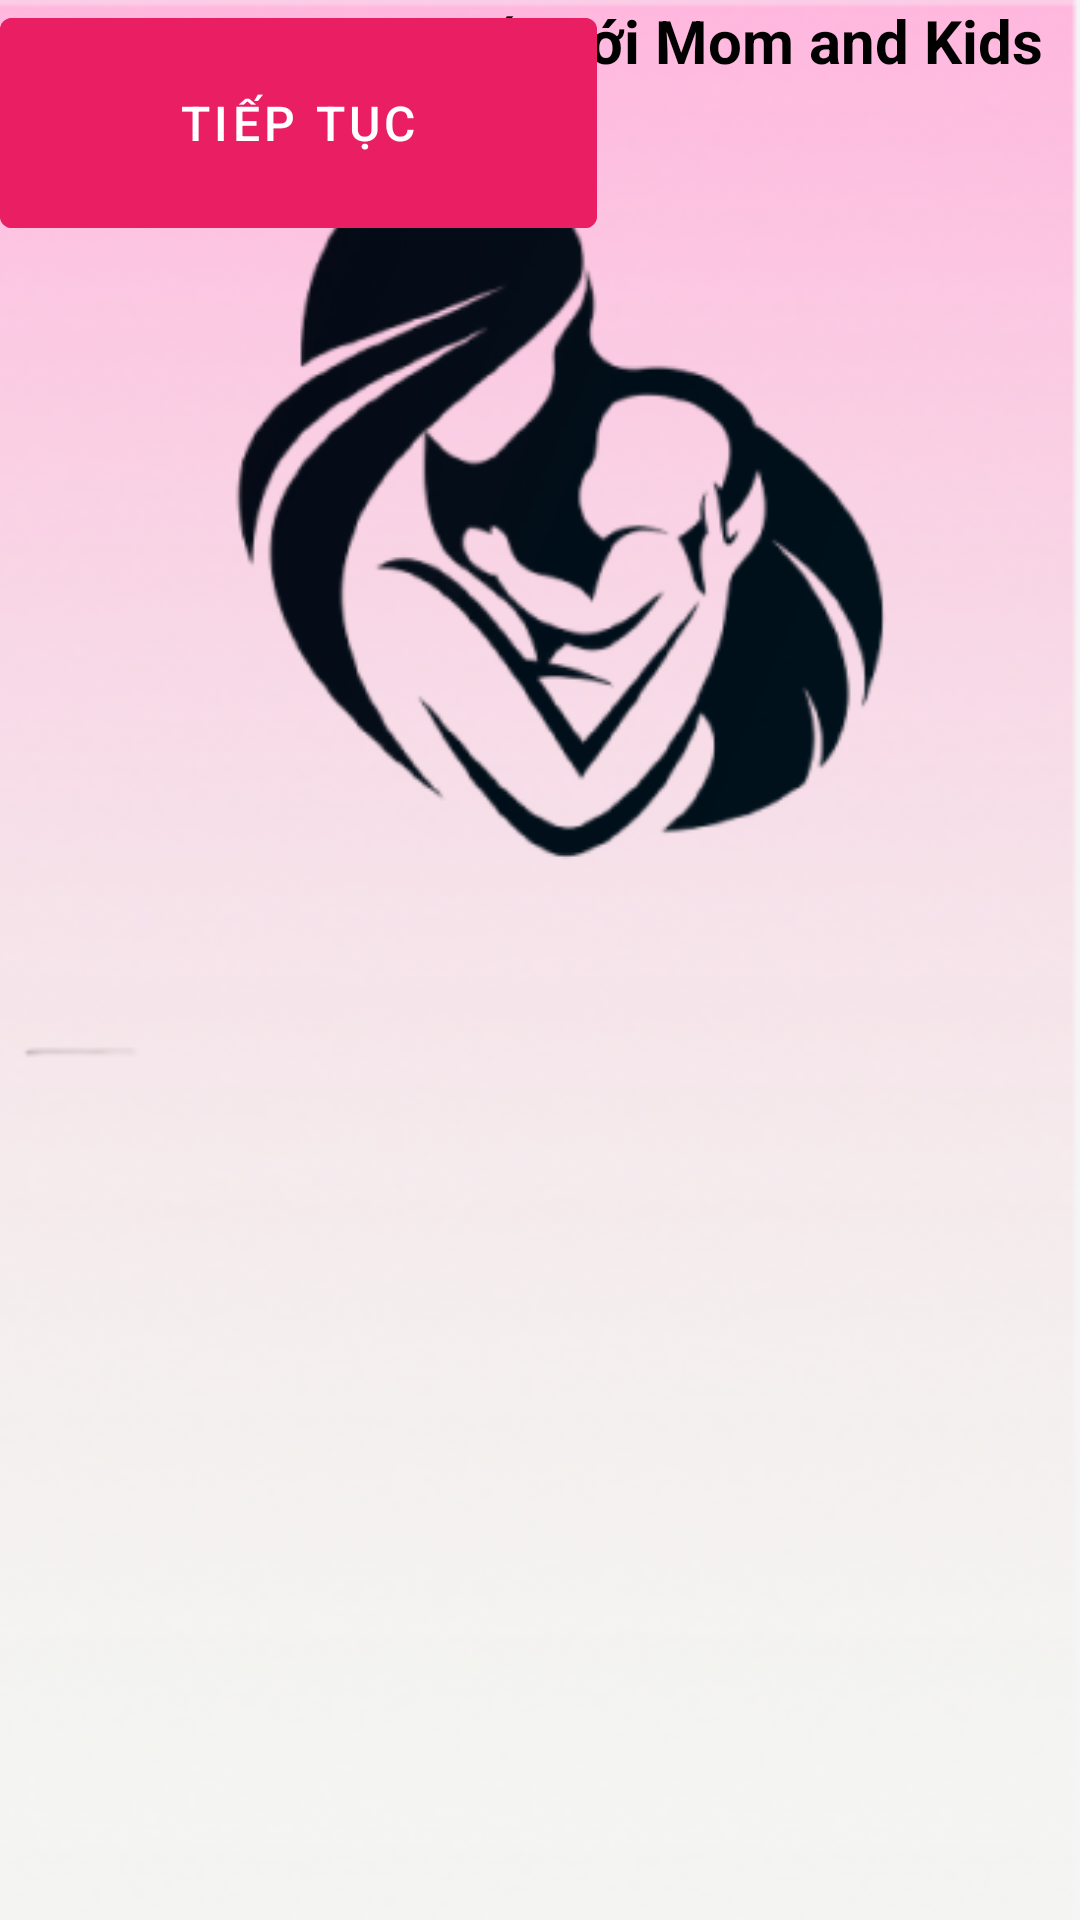

Android layout source for this screen:
<!-- AndroidManifest.xml: application theme Theme.MomKid -->
<!-- res/layout/activity_wellcome.xml -->
<?xml version="1.0" encoding="utf-8"?>
<androidx.constraintlayout.widget.ConstraintLayout xmlns:android="http://schemas.android.com/apk/res/android"
    xmlns:app="http://schemas.android.com/apk/res-auto"
    xmlns:tools="http://schemas.android.com/tools"
    android:layout_width="match_parent"
    android:layout_height="match_parent"
    tools:context=".ui.wellcome.WellcomeActivity">
    <ImageView
        android:id="@+id/img_hinhnenchinh"
        android:layout_width="409dp"
        android:layout_height="731dp"
        android:scaleType="fitXY"
        app:layout_constraintBottom_toBottomOf="parent"
        app:layout_constraintEnd_toEndOf="parent"
        app:layout_constraintHorizontal_bias="1.0"
        app:layout_constraintStart_toStartOf="parent"
        app:layout_constraintTop_toTopOf="parent"
        app:layout_constraintVertical_bias="0.0"
        app:srcCompat="@drawable/background" />

    <ImageView
        android:id="@+id/img_hinhtron"
        android:layout_width="wrap_content"
        android:layout_height="wrap_content"
        app:srcCompat="@drawable/circles"
        tools:layout_editor_absoluteX="0dp"
        tools:layout_editor_absoluteY="0dp"
        tools:ignore="MissingConstraints" />

    <ImageView
        android:id="@+id/img_tron2"
        android:layout_width="wrap_content"
        android:layout_height="wrap_content"
        app:srcCompat="@drawable/circles"
        tools:layout_editor_absoluteX="0dp"
        tools:layout_editor_absoluteY="88dp"
        tools:ignore="MissingConstraints" />

    <ImageView
        android:id="@+id/img_momandkid"
        android:layout_width="wrap_content"
        android:layout_height="wrap_content"
        app:srcCompat="@drawable/momandkid"
        tools:layout_editor_absoluteX="16dp"
        tools:layout_editor_absoluteY="113dp"
        tools:ignore="MissingConstraints" />

    <TextView
        android:id="@+id/txt_chaomung"
        android:layout_width="wrap_content"
        android:layout_height="wrap_content"
        android:text="Chào mừng bạn đến với Mom and Kids App!!!"
        android:textAlignment="textStart"
        android:textColor="@color/black"
        android:textSize="20sp"
        android:textStyle="bold"
        tools:layout_editor_absoluteX="10dp"
        tools:layout_editor_absoluteY="455dp"
        tools:ignore="MissingConstraints" />

    <Button
        android:id="@+id/btn_tieptuc"
        android:layout_width="199dp"
        android:layout_height="82dp"
        android:backgroundTint="#E91E63"
        android:text="TIẾP TỤC"
        android:textSize="16sp"
        tools:layout_editor_absoluteX="105dp"
        tools:layout_editor_absoluteY="532dp"
        tools:ignore="MissingConstraints" />
</androidx.constraintlayout.widget.ConstraintLayout>
<!-- resources referenced by this layout -->
<resources>
  <color name="black">#FF000000</color>
  <!-- drawable background: png bitmap (drawable, 50695 bytes) -->
  <!-- drawable momandkid: png bitmap (drawable, 35729 bytes) -->
  <style name="Theme.MomKid" parent="Theme.MaterialComponents.DayNight.NoActionBar">
          
          <item name="colorPrimary">@color/purple_500</item>
          <item name="colorPrimaryVariant">@color/purple_700</item>
          <item name="colorOnPrimary">@color/white</item>
          
          <item name="colorSecondary">@color/teal_200</item>
          <item name="colorSecondaryVariant">@color/teal_700</item>
          <item name="colorOnSecondary">@color/black</item>
          
          <item name="android:statusBarColor">?attr/colorPrimaryVariant</item>
          
      </style>
  <color name="purple_500">#FF6200EE</color>
  <color name="purple_700">#FF3700B3</color>
  <color name="white">#FFFFFFFF</color>
  <color name="teal_200">#FF03DAC5</color>
  <color name="teal_700">#FF018786</color>
</resources>
